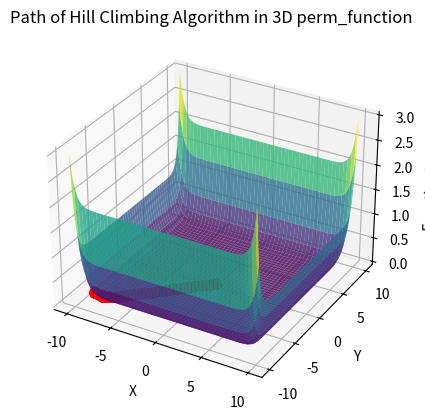

Source code (Python):
import random
import math
import matplotlib.pyplot as plt
import numpy as np
from mpl_toolkits.mplot3d import Axes3D

def ackley_function(x, y):
    return -20.0 * np.exp(-0.2 * np.sqrt(0.5 * (x ** 2 + y ** 2))) - np.exp(0.5 * (np.cos(2 * np.pi * x) + np.cos(2 * np.pi * y))) + np.e + 20

def perm_function(*args, beta=10):
    result = sum((i * (x**2)**beta) for i, x in enumerate(args, start=1))
    return result

seed = 123
random.seed(seed)

def hill_climbing(max_iter=1000, step_size=0.1):
    # Initialize a random starting point
    current_point = [random.uniform(-10, 10), random.uniform(-10, 10)]
    current_value = perm_function(*current_point)
    
    # Lists to store the path of the algorithm
    path_points = [current_point]
    path_values = [current_value]

    # Perform iterations
    for _ in range(max_iter):
        # Generate a new candidate solution by perturbing the current point
        new_point = [current_point[0] + random.uniform(-step_size, step_size), current_point[1] + random.uniform(-step_size, step_size)]
        new_value = perm_function(*new_point)

        # If the new solution is better, update the current solution
        if new_value < current_value:
            current_point = new_point
            current_value = new_value
        
        # Append the current point and value to the path
        path_points.append(current_point)
        path_values.append(current_value)

    return path_points, path_values

# Run hill climbing algorithm
path_points, path_values = hill_climbing()

# Generate data for the surface plot
x = np.linspace(-10, 10, 100)
y = np.linspace(-10, 10, 100)
X, Y = np.meshgrid(x, y)
Z = perm_function(X, Y)

# Plot the surface and the path of the algorithm
fig = plt.figure()
ax = fig.add_subplot(111, projection='3d')
ax.plot_surface(X, Y, Z, cmap='viridis', alpha=0.8)
path_points = np.array(path_points)
ax.plot(path_points[:,0], path_points[:,1], path_values, color='red', marker='o', linestyle='-')
ax.set_title('Path of Hill Climbing Algorithm in 3D perm_function')
ax.set_xlabel('X')
ax.set_ylabel('Y')
ax.set_zlabel('Function Value')
plt.show()
